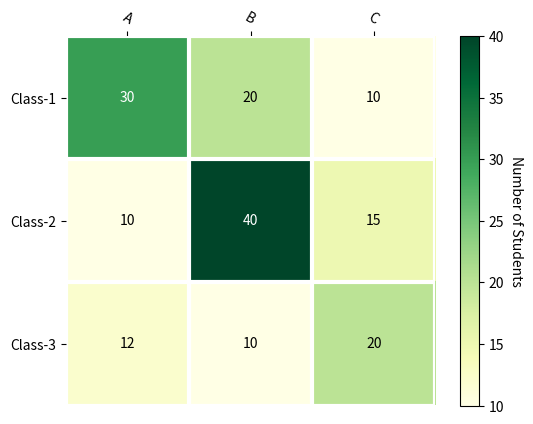

Reproduce this figure in Python.
import matplotlib.pyplot as plt
import numpy as np


def heatmap(data, row_labels, col_labels, ax=None, cbar_kw={}, cbarlabel="", **kwargs):
    if not ax:
        ax = plt.gca()

    im = ax.imshow(data, **kwargs)

    cbar = ax.figure.colorbar(im, ax=ax, **cbar_kw)
    cbar.ax.set_ylabel(cbarlabel, rotation=-90, va="bottom")

    ax.set_xticks(np.arange(data.shape[1]))
    ax.set_yticks(np.arange(data.shape[0]))
    ax.set_xticklabels(col_labels)
    ax.set_yticklabels(row_labels)

    ax.tick_params(top=True, bottom=False, labeltop=True, labelbottom=False)

    plt.setp(ax.get_xticklabels(), rotation=-30, ha="right", rotation_mode="anchor")

    for _, spine in ax.spines.items():
        spine.set_visible(False)
    ax.set_xticks(np.arange(data.shape[1]+1)-.5, minor=True)
    ax.set_yticks(np.arange(data.shape[0]+1)-.5, minor=True)
    ax.grid(which="minor", color="w", linestyle="-", linewidth=3)
    ax.tick_params(which="minor", bottom=False, left=False)

    return im, cbar


def annotate_heatmap(im, data=None, valfmt="{x:.2f}",
                    textcolors=["black", "white"],
                    threshold=None, **textkw):
    import matplotlib
    if not isinstance(data, (list, np.ndarray)):
        data = im.get_array()
    if threshold is not None:
        threshold = im.norm(threshold)
    else:
        threshold = im.norm(data.max())/2.
    kw = dict(horizontalalignment="center",
              verticalalignment="center")
    kw.update(textkw)
    if isinstance(valfmt, str):
        valfmt = matplotlib.ticker.StrMethodFormatter(valfmt)

    texts = []
    for i in range(data.shape[0]):
        for j in range(data.shape[1]):
            kw.update(color=textcolors[im.norm(data[i, j]) > threshold])
            text = im.axes.text(j, i, valfmt(data[i, j], None), **kw)
            texts.append(text)

    return texts


data = np.array([
    [30, 20, 10,],
    [10, 40, 15],
    [12, 10, 20]
])

im, cbar = heatmap(data, ["Class-1", "Class-2", "Class-3"], ["A", "B", "C"], cmap="YlGn", cbarlabel="Number of Students")
texts = annotate_heatmap(im, valfmt="{x}")

plt.show()
